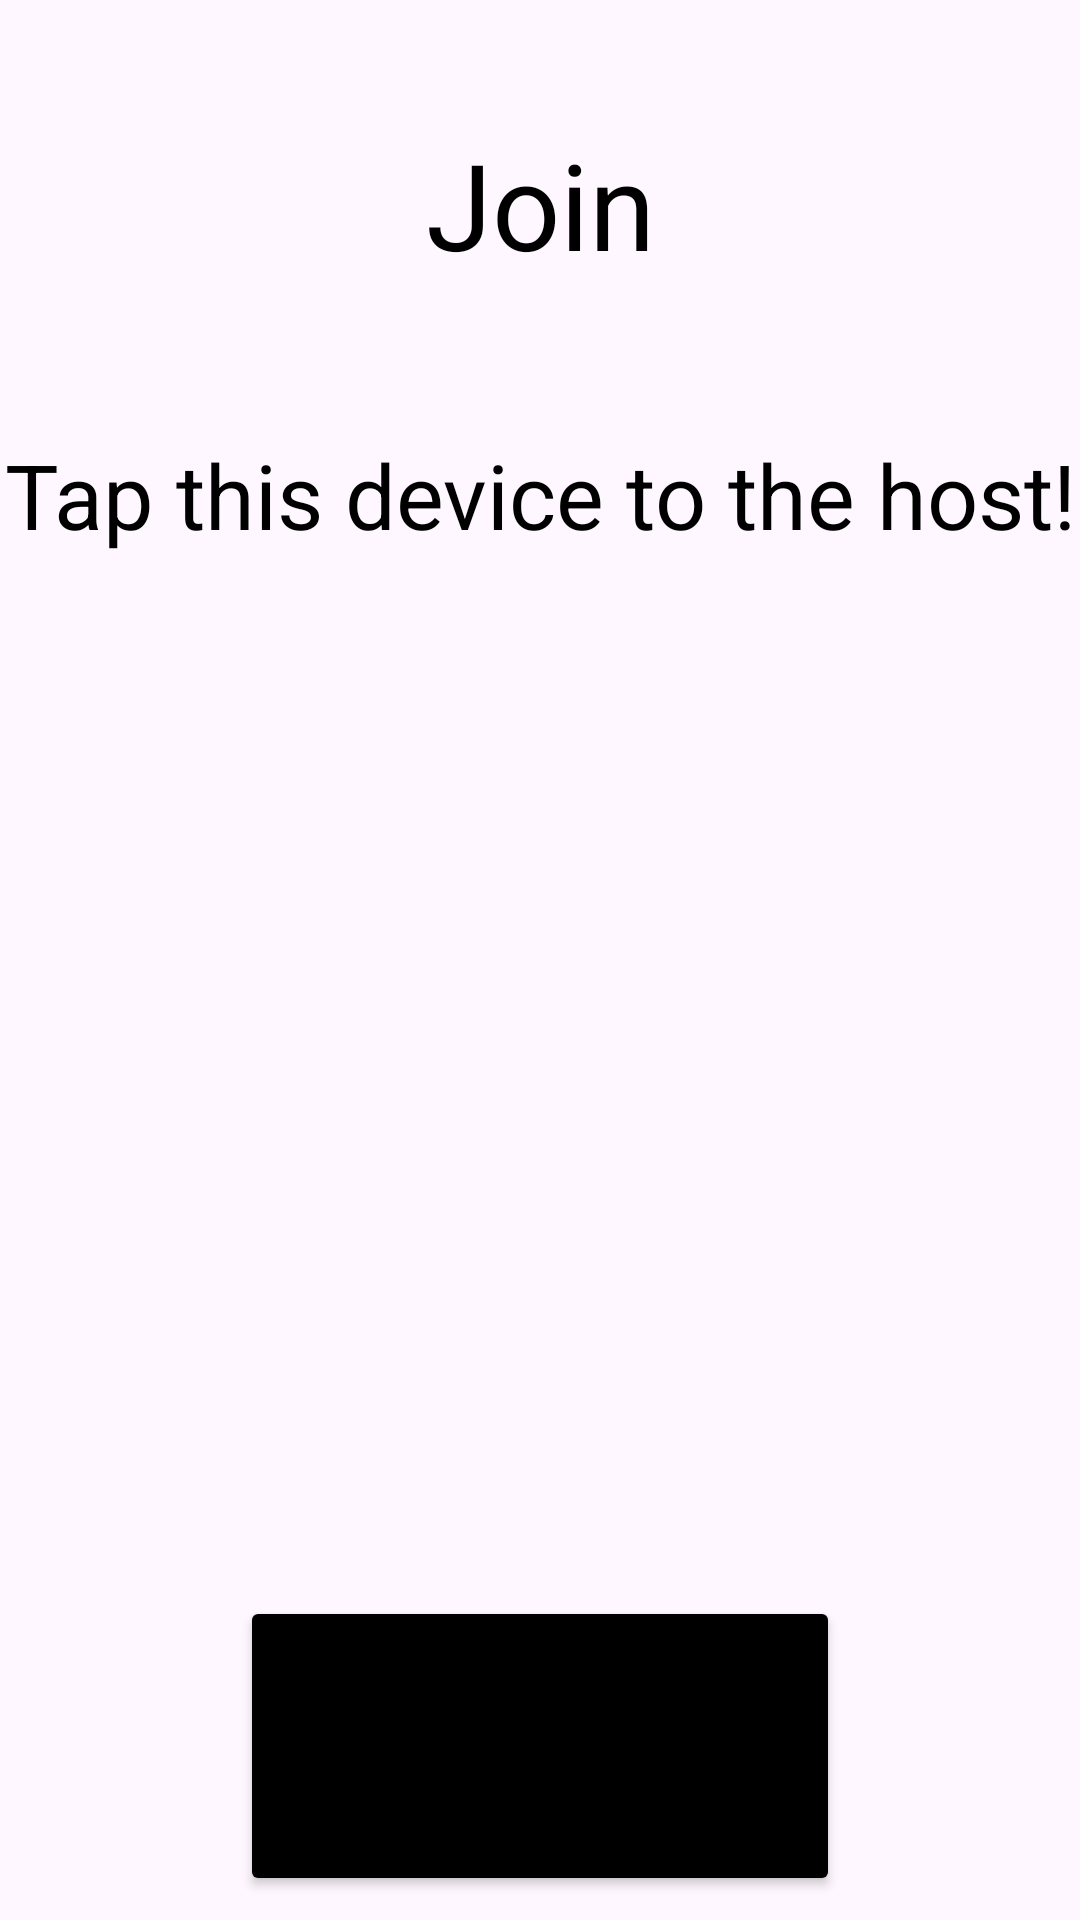

Write the Android layout XML for this screen, with the resource values it uses.
<!-- AndroidManifest.xml: application theme Base.Theme.NFCTag -->
<!-- res/layout/activity_join.xml -->
<?xml version="1.0" encoding="utf-8"?>
<androidx.constraintlayout.widget.ConstraintLayout xmlns:android="http://schemas.android.com/apk/res/android"
    xmlns:app="http://schemas.android.com/apk/res-auto"
    xmlns:tools="http://schemas.android.com/tools"
    android:id="@+id/main"
    style="@style/Base.Theme.NFCTag"
    android:layout_width="match_parent"
    android:layout_height="match_parent"
    android:layout_margin="20dp"
    android:backgroundTint="@color/design_default_color_on_primary"
    android:orientation="vertical"
    tools:context=".MainActivity">

    <TextView
        android:id="@+id/JoinTV"
        android:layout_width="match_parent"
        android:layout_height="wrap_content"
        android:layout_margin="5dp"

        android:text="Join"
        android:textAlignment="center"
        android:textColor="@color/design_default_color_on_secondary"
        android:textSize="40sp"

        app:layout_constraintBottom_toBottomOf="parent"
        app:layout_constraintEnd_toEndOf="parent"
        app:layout_constraintStart_toStartOf="parent"
        app:layout_constraintTop_toTopOf="parent"
        app:layout_constraintVertical_bias="0.063" />

    <LinearLayout
        android:id="@+id/LinearLayout"
        android:layout_width="match_parent"
        android:layout_height="wrap_content"
        android:gravity="center"
        android:orientation="vertical"
        app:layout_constraintBottom_toTopOf="@id/btn_JoinMenuOptionBack"
        app:layout_constraintTop_toBottomOf="@id/JoinTV"
        app:layout_constraintVertical_bias="0.0"
        tools:layout_editor_absoluteX="-16dp">

        <TextView
            android:layout_width="match_parent"
            android:layout_height="wrap_content"
            android:layout_marginTop="50dp"
            android:text="Tap this device to the host!"
            android:textAlignment="center"
            android:textSize="30sp" />

    </LinearLayout>

    <Button
        android:id="@+id/btn_JoinMenuOptionBack"
        android:layout_width="200dp"
        android:layout_height="100dp"
        android:layout_marginBottom="8dp"
        android:backgroundTint="@color/design_default_color_on_secondary"

        android:gravity="center"
        android:text="Back"

        android:textSize="30sp"
        app:layout_constraintBottom_toBottomOf="parent"
        app:layout_constraintEnd_toEndOf="parent"
        app:layout_constraintHorizontal_bias="0.5"
        app:layout_constraintStart_toStartOf="parent"
        tools:ignore="HardcodedText" />
</androidx.constraintlayout.widget.ConstraintLayout>
<!-- resources referenced by this layout -->
<resources>
  <style name="Base.Theme.NFCTag" parent="Theme.Material3.DayNight.NoActionBar">
          
          <item name="colorPrimary">@color/white</item>
          <item name="colorSecondary">@color/black</item>
          <item name="colorTertiary">@color/grey</item>
          <item name="android:textColor">@color/black</item>
      </style>
  <color name="white">#FFFFFFFF</color>
  <color name="black">#FF000000</color>
  <color name="grey">#FF808080</color>
</resources>
